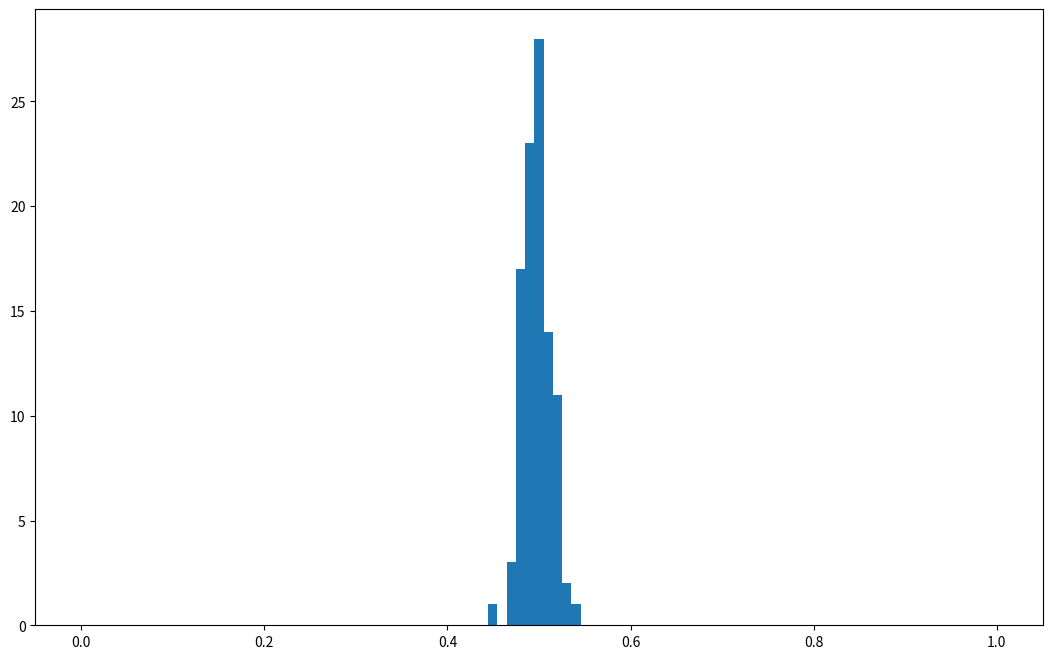
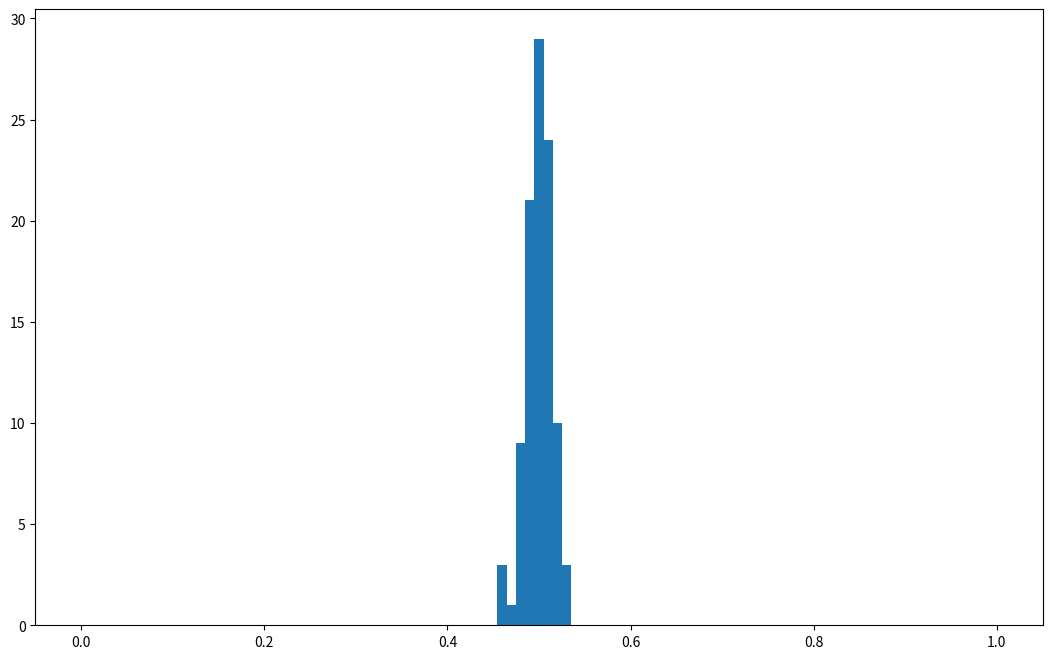
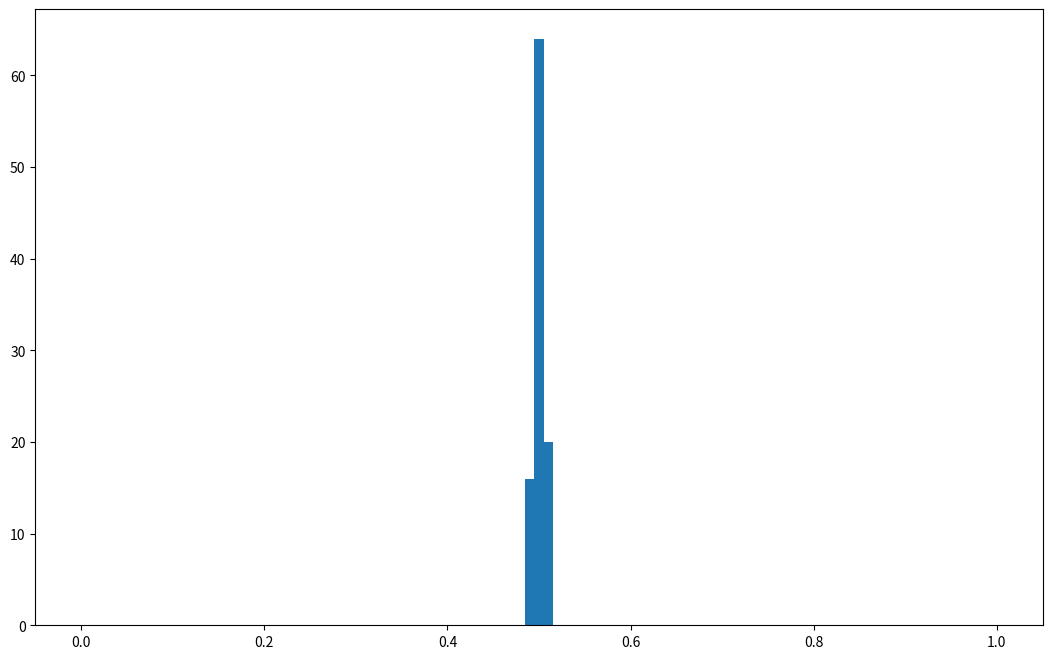
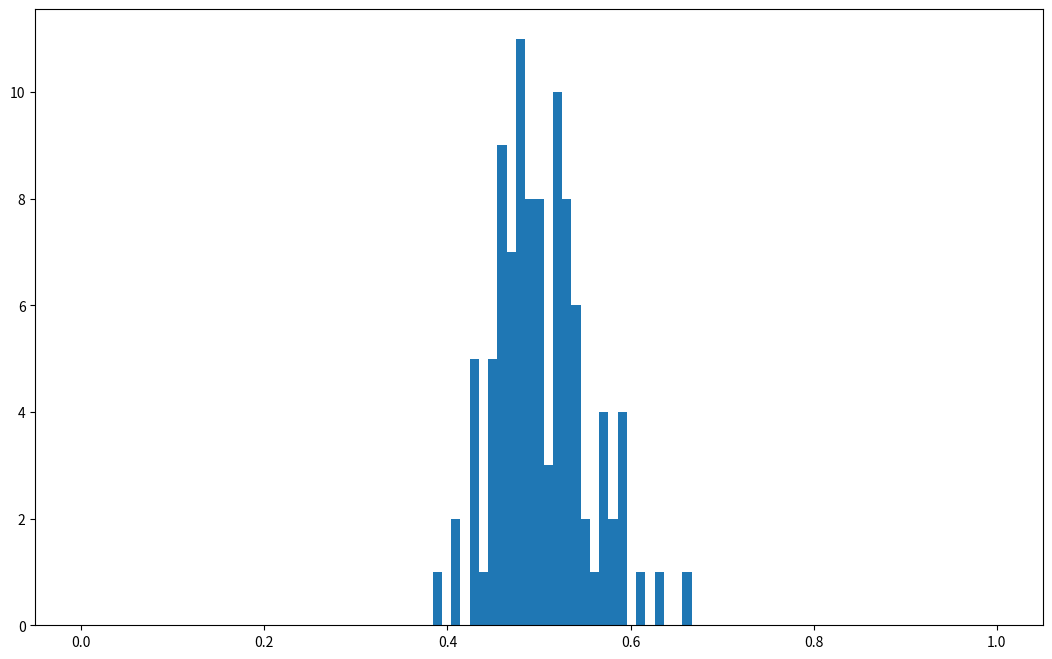

These charts were generated, in order, by the following Python code: (Note: this script raises an exception after producing the figures.)
import numpy as np
np

np.random

np.random.logistic



help(np.random.randint)

np.random.randint(6, size=10)

np.random.randint(6, size=10)

np.random.seed(42)
np.random.randint(6, size=10)

np.random.seed(43)
np.random.randint(6, size=10)

np.random.seed(42)
np.random.randint(6, size=10)

np.random.seed(None)
np.random.randint(6, size=10)

result = np.random.randint(2, size=10)
print(result)

result.mean(), result.std(), result.var()

N = 1000
result = np.random.randint(2, size=N)
print('Mean ', result.mean(), ', std ', result.std())

N = 1000
N_trials = 100
result = np.random.randint(2, size=(N, N_trials))
print('Mean ', result.mean(axis=0), ', std ', result.mean(axis=0).std())

print('Grand average=', result.mean())

%matplotlib inline
import matplotlib.pyplot as plt

N = 1000
N_trials = 100
result = np.random.randint(2, size=(N, N_trials))
print('Mean ', result.mean(axis=0), ', std ', result.mean(axis=0).std())
fig, ax = plt.subplots(figsize=(13, 8))
ax.hist(result.mean(axis=0), bins=np.linspace(0, 1, 100));

N = 1000
N_trials = 100
result = np.random.randint(2, size=(N, N_trials))
print('Mean ', result.mean(axis=0), ', std ', result.mean(axis=0).std())
fig, ax = plt.subplots(figsize=(13, 8))
ax.hist(result.mean(axis=0), bins=np.linspace(0, 1, 100));

N = 10000
N_trials = 100
result = np.random.randint(2, size=(N, N_trials))
print('Mean ', result.mean(axis=0), ', std ', result.mean(axis=0).std())
fig, ax = plt.subplots(figsize=(13, 8))
ax.hist(result.mean(axis=0), bins=np.linspace(0, 1, 100));

N = 100
N_trials = 100
result = np.random.randint(2, size=(N, N_trials))
print('Mean ', result.mean(axis=0), ', std ', result.mean(axis=0).std())
fig, ax = plt.subplots(figsize=(13, 8))
ax.hist(result.mean(axis=0), bins=np.linspace(0, 1, 100));

N = 100000
N_trials = 10000
result = np.random.randint(2, size=(N, N_trials))
print('Mean ', result.mean(axis=0), ', std ', result.mean(axis=0).std())
fig, ax = plt.subplots(figsize=(13, 8))
ax.hist(result.mean(axis=0), bins=np.linspace(0.49, .51, 100));

mean  = result.mean(axis=0).mean()
std  = result.mean(axis=0).std()
bins = np.linspace(0.49, .51, 100)

fig, ax = plt.subplots(figsize=(13, 8))
ax.hist(result.mean(axis=0), bins=bins, normed=True)
ax.plot(bins, 1 / np.sqrt(2*np.pi) / std * np.exp(-.5*(bins-mean)**2/std**2), 'r', lw=2 );

N = 100000
N_trials = 1000
result = np.random.rand(N, N_trials)
print(result)

mean  = result.mean(axis=0).mean()
std  = result.mean(axis=0).std()
bins = np.linspace(0.49, .51, 100)

fig, ax = plt.subplots(figsize=(13, 8))
ax.hist(result.mean(axis=0), bins=bins, normed=True)
ax.plot(bins, 1 / np.sqrt(2*np.pi) / std * np.exp(-.5*(bins-mean)**2/std**2), 'r', lw=2 );

N = 100000
N_trials = 1000
result = np.random.randn(N, N_trials) + .5

mean  = result.mean(axis=0).mean()
std  = result.mean(axis=0).std()
bins = np.linspace(0.49, .51, 100)

fig, ax = plt.subplots(figsize=(13, 8))
ax.hist(result.mean(axis=0), bins=bins, normed=True)
ax.plot(bins, 1 / np.sqrt(2*np.pi) / std * np.exp(-.5*(bins-mean)**2/std**2), 'r', lw=2 );
